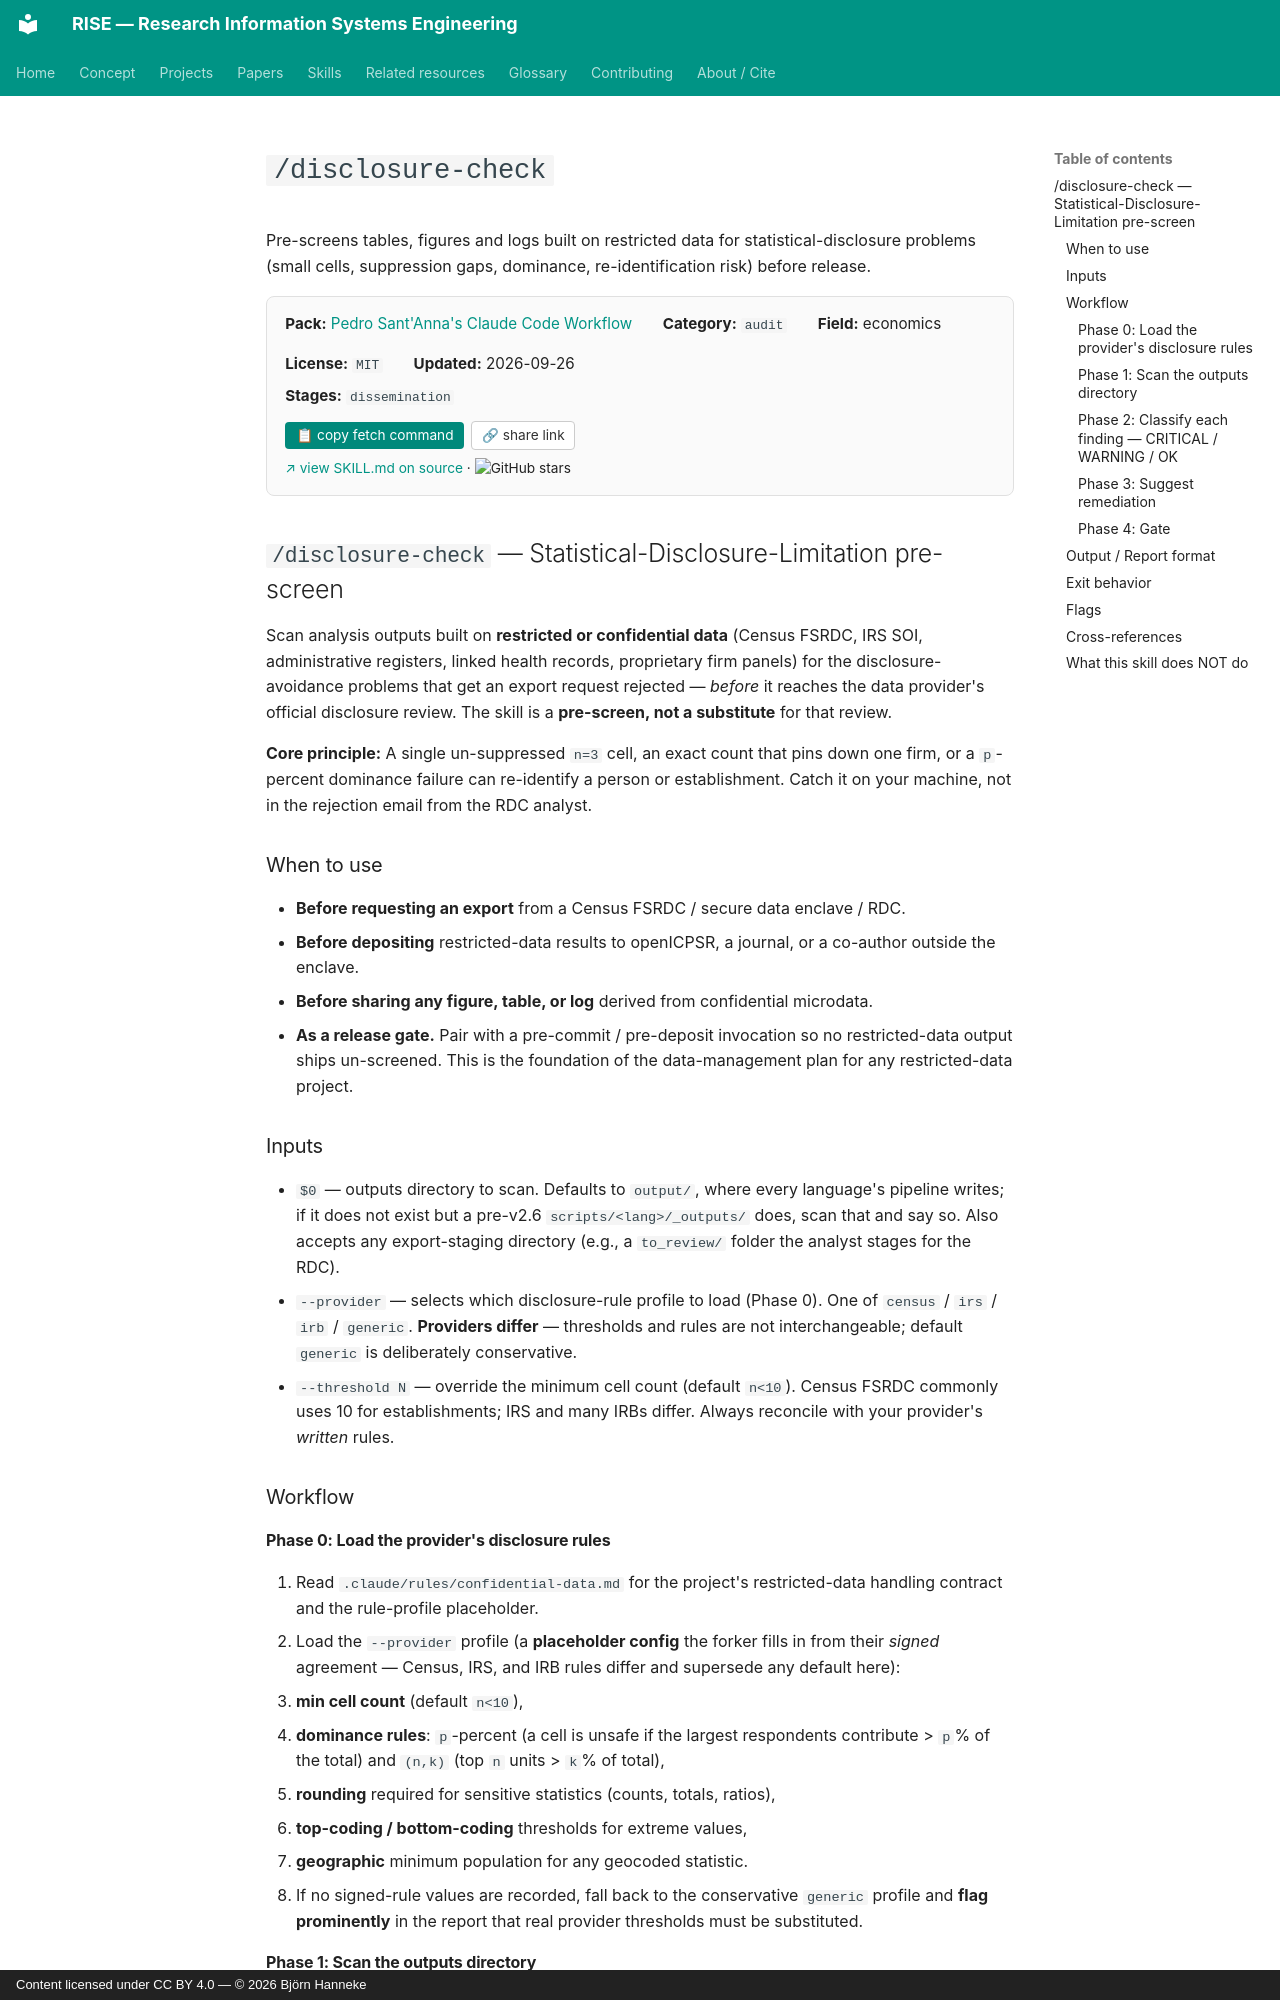

repository: bhanneke/RISE · page: skills/psantanna-workflow/disclosure-check/index.html · generator: mkdocs · copyright: Content licensed under CC BY 4.0 — © 2026 Björn Hanneke

<!-- DO NOT EDIT — auto-copied from skills/psantanna-workflow/details/disclosure-check.md -->

# `/disclosure-check`

Pre-screens tables, figures and logs built on restricted data for statistical-disclosure problems (small cells, suppression gaps, dominance, re-identification risk) before release.

<div class="skill-card" style="background:#fafafa; border:1px solid #e0e0e0; border-radius:8px; padding:1em 1.2em; margin:1em 0 1.5em; font-size:0.95em;"><div style="display:flex; flex-wrap:wrap; gap:1em 2em; align-items:baseline;"><div><b>Pack:</b> <a href="../psantanna-workflow/">Pedro Sant'Anna's Claude Code Workflow</a></div><div><b>Category:</b> <code>audit</code></div><div><b>Field:</b> economics</div><div><b>License:</b> <code>MIT</code></div><div><b>Updated:</b> 2026-09-26</div></div><div style="margin-top:0.5em;"><b>Stages:</b> <code>dissemination</code></div><div style="margin-top:0.8em;"><button onclick="navigator.clipboard.writeText(`gh api repos/pedrohcgs/claude-code-my-workflow/contents/.claude/skills/disclosure-check/SKILL.md --jq .content | base64 -d`); this.textContent=&apos;&#x2713; copied&apos;;" style="background:#00897b; color:white; border:none; padding:0.4em 0.8em; border-radius:4px; cursor:pointer; font-size:0.9em; margin-right:0.5em;">&#128203; copy fetch command</button><button onclick="navigator.clipboard.writeText(&apos;https://bhanneke.github.io/RISE/skills/psantanna-workflow/disclosure-check/&apos;); this.textContent=&apos;&#x2713; copied&apos;;" style="background:#fff; color:#333; border:1px solid #ccc; padding:0.4em 0.7em; border-radius:4px; cursor:pointer; font-size:0.9em;">&#128279; share link</button></div><div style="margin-top:0.6em; font-size:0.9em;"><a href="https://github.com/pedrohcgs/claude-code-my-workflow/blob/main/.claude/skills/disclosure-check/SKILL.md" target="_blank" rel="noopener">&#8599; view SKILL.md on source</a> &middot; <img src="https://img.shields.io/github/stars/pedrohcgs/claude-code-my-workflow?style=flat" alt="GitHub stars" style="vertical-align:middle;"></div></div>

## `/disclosure-check` — Statistical-Disclosure-Limitation pre-screen

Scan analysis outputs built on **restricted or confidential data** (Census FSRDC, IRS SOI, administrative registers, linked health records, proprietary firm panels) for the disclosure-avoidance problems that get an export request rejected — *before* it reaches the data provider's official disclosure review. The skill is a **pre-screen, not a substitute** for that review.

**Core principle:** A single un-suppressed `n=3` cell, an exact count that pins down one firm, or a `p`-percent dominance failure can re-identify a person or establishment. Catch it on your machine, not in the rejection email from the RDC analyst.

### When to use

- **Before requesting an export** from a Census FSRDC / secure data enclave / RDC.
- **Before depositing** restricted-data results to openICPSR, a journal, or a co-author outside the enclave.
- **Before sharing any figure, table, or log** derived from confidential microdata.
- **As a release gate.** Pair with a pre-commit / pre-deposit invocation so no restricted-data output ships un-screened. This is the foundation of the data-management plan for any restricted-data project.

### Inputs

- `$0` — outputs directory to scan. Defaults to `output/`, where every language's pipeline writes; if it does not exist but a pre-v2.6 `scripts/<lang>/_outputs/` does, scan that and say so. Also accepts any export-staging directory (e.g., a `to_review/` folder the analyst stages for the RDC).
- `--provider` — selects which disclosure-rule profile to load (Phase 0). One of `census` / `irs` / `irb` / `generic`. **Providers differ** — thresholds and rules are not interchangeable; default `generic` is deliberately conservative.
- `--threshold N` — override the minimum cell count (default `n<10`). Census FSRDC commonly uses 10 for establishments; IRS and many IRBs differ. Always reconcile with your provider's *written* rules.

### Workflow
